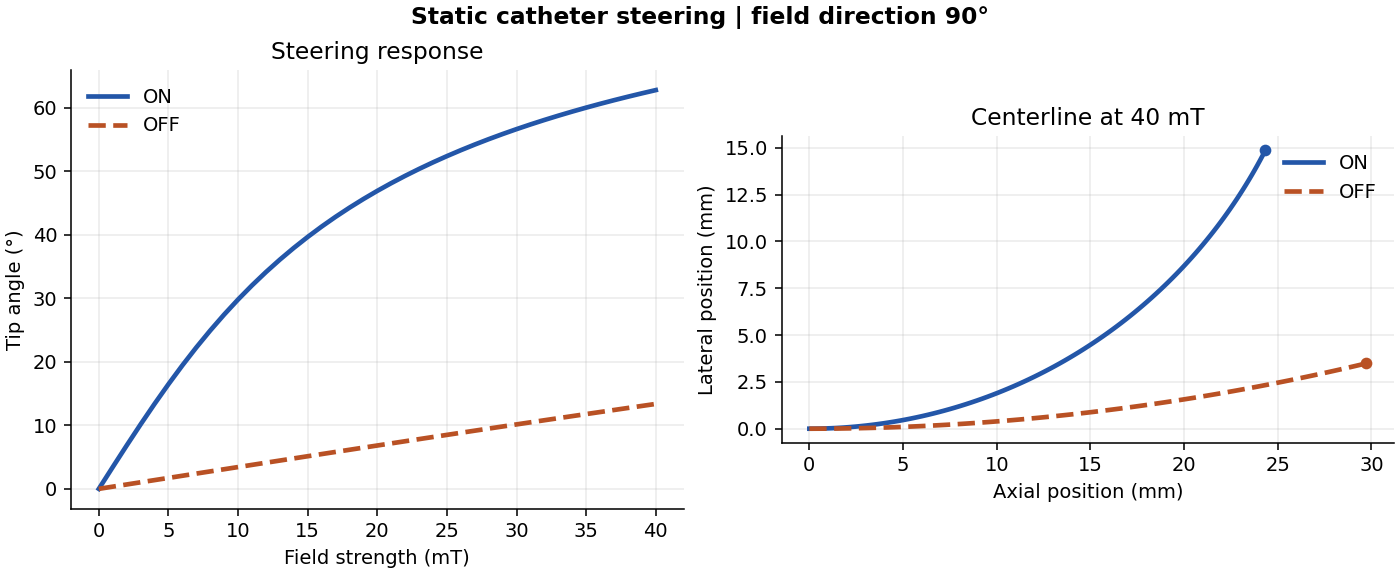

The table this chart was drawn from, first rows:
state, field_mT, tip_angle_deg, tip_x_mm, tip_y_mm
ON, 0.0, 0.0, 30.0, 0.0
ON, 1.0, 3.432, 29.98, 0.8981
ON, 2.0, 6.827, 29.93, 1.785
ON, 3.0, 10.15, 29.84, 2.651
ON, 4.0, 13.38, 29.73, 3.486
ON, 5.0, 16.48, 29.59, 4.285
ON, 6.0, 19.45, 29.43, 5.043
ON, 7.0, 22.27, 29.25, 5.757
ON, 8.0, 24.94, 29.06, 6.426
ON, 9.0, 27.46, 28.87, 7.051
ON, 10.0, 29.82, 28.66, 7.633
ON, 11.0, 32.05, 28.46, 8.174
ON, 12.0, 34.14, 28.26, 8.677
ON, 13.0, 36.11, 28.05, 9.144
ON, 14.0, 37.95, 27.85, 9.578
ON, 15.0, 39.68, 27.66, 9.981
ON, 16.0, 41.31, 27.47, 10.36
ON, 17.0, 42.85, 27.28, 10.7
ON, 18.0, 44.29, 27.1, 11.03
ON, 19.0, 45.66, 26.92, 11.33
ON, 20.0, 46.94, 26.75, 11.62
ON, 21.0, 48.16, 26.59, 11.88
ON, 22.0, 49.31, 26.43, 12.13
ON, 23.0, 50.4, 26.28, 12.37
ON, 24.0, 51.43, 26.13, 12.59
ON, 25.0, 52.42, 25.99, 12.79
ON, 26.0, 53.35, 25.85, 12.99
ON, 27.0, 54.24, 25.72, 13.17
ON, 28.0, 55.09, 25.59, 13.34
ON, 29.0, 55.9, 25.46, 13.51
ON, 30.0, 56.67, 25.34, 13.67
ON, 31.0, 57.41, 25.23, 13.81
ON, 32.0, 58.11, 25.11, 13.95
ON, 33.0, 58.79, 25.01, 14.09
ON, 34.0, 59.44, 24.9, 14.21
ON, 35.0, 60.06, 24.8, 14.34
ON, 36.0, 60.65, 24.7, 14.45
ON, 37.0, 61.23, 24.61, 14.56
ON, 38.0, 61.78, 24.52, 14.67
ON, 39.0, 62.31, 24.43, 14.77
ON, 40.0, 62.82, 24.34, 14.86
OFF, 0.0, 0.0, 30.0, 0.0
OFF, 1.0, 0.3438, 30, 0.09
OFF, 2.0, 0.6875, 30, 0.18
OFF, 3.0, 1.031, 30, 0.2699
OFF, 4.0, 1.375, 30, 0.3599
OFF, 5.0, 1.718, 30, 0.4498
OFF, 6.0, 2.061, 29.99, 0.5396
OFF, 7.0, 2.404, 29.99, 0.6294
OFF, 8.0, 2.747, 29.99, 0.719
OFF, 9.0, 3.089, 29.99, 0.8086
OFF, 10.0, 3.432, 29.98, 0.8981
OFF, 11.0, 3.773, 29.98, 0.9875
OFF, 12.0, 4.115, 29.97, 1.077
OFF, 13.0, 4.456, 29.97, 1.166
OFF, 14.0, 4.796, 29.96, 1.255
OFF, 15.0, 5.136, 29.96, 1.344
OFF, 16.0, 5.475, 29.95, 1.432
OFF, 17.0, 5.814, 29.95, 1.521
OFF, 18.0, 6.152, 29.94, 1.609
... 22 more rows
